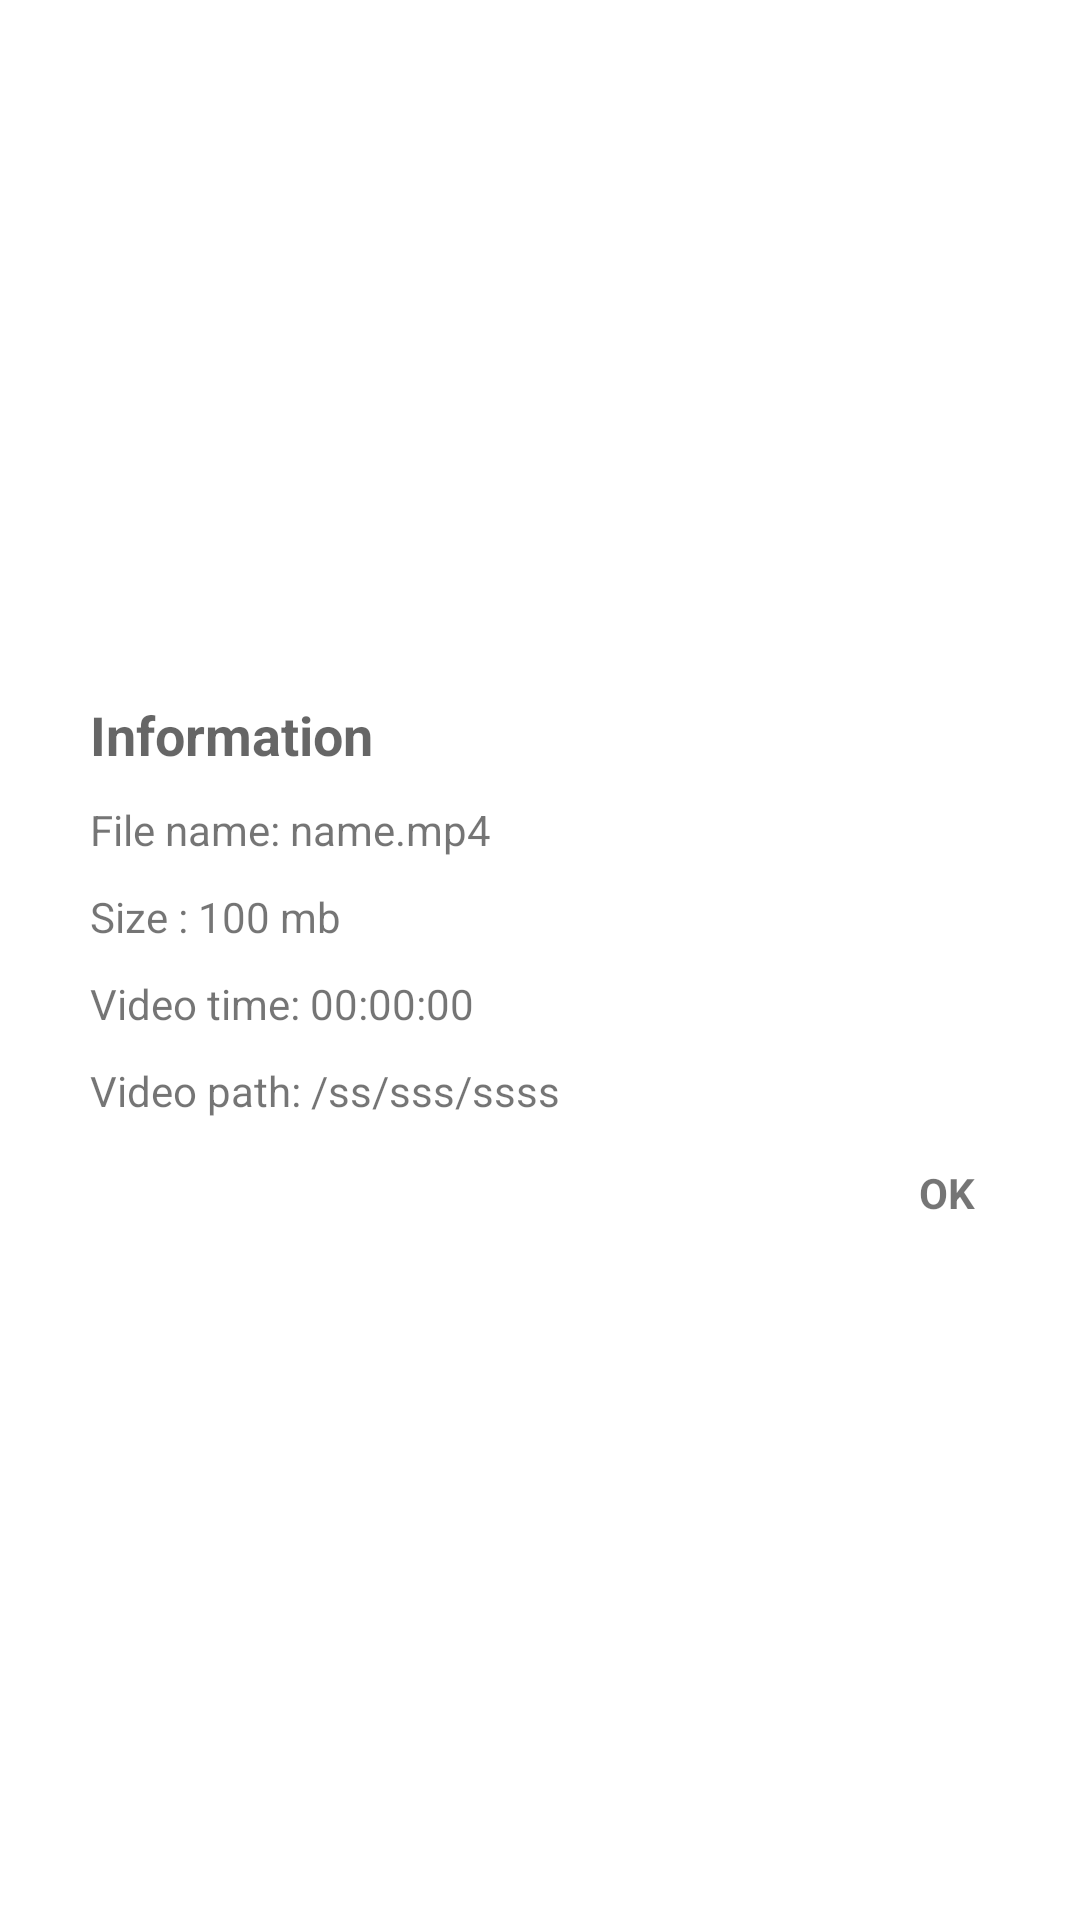

The Android layout XML behind this screen, and the referenced resources:
<!-- AndroidManifest.xml: application theme AppTheme -->
<!-- res/layout/detail_dialog.xml -->
<?xml version="1.0" encoding="utf-8"?>
<RelativeLayout xmlns:android="http://schemas.android.com/apk/res/android"
    android:layout_width="fill_parent"
    android:layout_height="fill_parent"
    android:padding="15dp"
    android:gravity="center">

    <LinearLayout
        android:layout_width="fill_parent"
        android:layout_height="wrap_content"
        android:background="@drawable/ad_dialog_bg"
        android:gravity="bottom"
        android:orientation="vertical">

        <LinearLayout
            android:layout_width="fill_parent"
            android:layout_height="wrap_content"
            android:layout_marginLeft="15.0dip"
            android:layout_marginRight="15.0dip"
            android:layout_marginTop="15.0dip"
            android:orientation="vertical">

            <RelativeLayout
                android:layout_width="fill_parent"
                android:layout_height="wrap_content"
                android:layout_gravity="left"
                android:gravity="center_vertical|left">

                <TextView
                    android:id="@+id/textView2"
                    android:layout_width="wrap_content"
                    android:layout_height="wrap_content"
                    android:text="Information"
                    android:textAppearance="?android:textAppearanceMedium"
                    android:gravity="left"
                    android:textStyle="bold" />
            </RelativeLayout>

            <RelativeLayout
                android:layout_width="fill_parent"
                android:layout_height="wrap_content"
                android:layout_marginTop="10.0dip"
                android:layout_gravity="left"
                android:gravity="left">

                <TextView
                    android:id="@+id/tv_dialogText"
                    android:layout_width="wrap_content"
                    android:layout_height="wrap_content"
                    android:gravity="center_vertical"
                    android:layout_alignParentLeft="true"
                    android:text="File name: "
                    android:textAppearance="?android:textAppearanceSmall" />

                <TextView
                    android:id="@+id/name_f"
                    android:layout_width="match_parent"
                    android:layout_height="wrap_content"
                    android:gravity="left"
                    android:layout_toRightOf="@+id/tv_dialogText"
                    android:text="name.mp4"
                    android:textAppearance="?android:textAppearanceSmall" />

            </RelativeLayout>

            <RelativeLayout
                android:layout_width="fill_parent"
                android:layout_height="wrap_content"
                android:layout_marginTop="10.0dip"
                android:layout_gravity="left"
                android:gravity="left">

                <TextView
                    android:id="@+id/tv_dialogText4"
                    android:layout_width="wrap_content"
                    android:layout_height="wrap_content"
                    android:gravity="center_vertical"
                    android:layout_alignParentLeft="true"
                    android:text="Size : "
                    android:textAppearance="?android:textAppearanceSmall" />

                <TextView
                    android:id="@+id/size_f"
                    android:layout_width="match_parent"
                    android:layout_height="wrap_content"
                    android:gravity="left"
                    android:layout_toRightOf="@+id/tv_dialogText4"
                    android:text="100 mb"
                    android:textAppearance="?android:textAppearanceSmall" />

            </RelativeLayout>

            <RelativeLayout
                android:layout_width="fill_parent"
                android:layout_height="wrap_content"
                android:layout_marginTop="10.0dip"
                android:layout_gravity="left"
                android:gravity="left">

                <TextView
                    android:id="@+id/tv_dialogText5"
                    android:layout_width="wrap_content"
                    android:layout_height="wrap_content"
                    android:gravity="center_vertical"
                    android:layout_alignParentLeft="true"
                    android:text="Video time: "
                    android:textAppearance="?android:textAppearanceSmall" />

                <TextView
                    android:id="@+id/time_f"
                    android:layout_width="match_parent"
                    android:layout_height="wrap_content"
                    android:gravity="left"
                    android:layout_toRightOf="@+id/tv_dialogText5"
                    android:text="00:00:00"
                    android:textAppearance="?android:textAppearanceSmall" />

            </RelativeLayout>

            <RelativeLayout
                android:layout_width="fill_parent"
                android:layout_height="wrap_content"
                android:layout_marginTop="10.0dip"
                android:layout_gravity="left"
                android:gravity="left">

                <TextView
                    android:id="@+id/tv_dialogText6"
                    android:layout_width="wrap_content"
                    android:layout_height="wrap_content"
                    android:gravity="center_vertical"
                    android:layout_alignParentLeft="true"
                    android:text="Video path: "
                    android:textAppearance="?android:textAppearanceSmall" />

                <TextView
                    android:id="@+id/path_f"
                    android:layout_width="match_parent"
                    android:layout_height="wrap_content"
                    android:gravity="left"
                    android:layout_toRightOf="@+id/tv_dialogText6"
                    android:text="/ss/sss/ssss"
                    android:textAppearance="?android:textAppearanceSmall" />

            </RelativeLayout>

        </LinearLayout>

        <LinearLayout
            android:layout_width="fill_parent"
            android:layout_height="wrap_content"
            android:layout_marginBottom="5.0dip"
            android:layout_marginLeft="10.0dip"
            android:layout_marginRight="10.0dip"
            android:layout_marginTop="5.0dip"
            android:gravity="right">

            <FrameLayout
                android:id="@+id/rlDelete"
                android:layout_width="wrap_content"
                android:layout_height="wrap_content"
                android:background="?selectableItemBackground"
                android:padding="10.0dip">

                <TextView
                    android:id="@+id/tvDelete"
                    android:layout_width="wrap_content"
                    android:layout_height="wrap_content"
                    android:text="OK"
                    android:textColor="@color/black_app"
                    android:textStyle="bold" />
            </FrameLayout>
        </LinearLayout>
    </LinearLayout>
</RelativeLayout>
<!-- resources referenced by this layout -->
<resources>

</resources>
